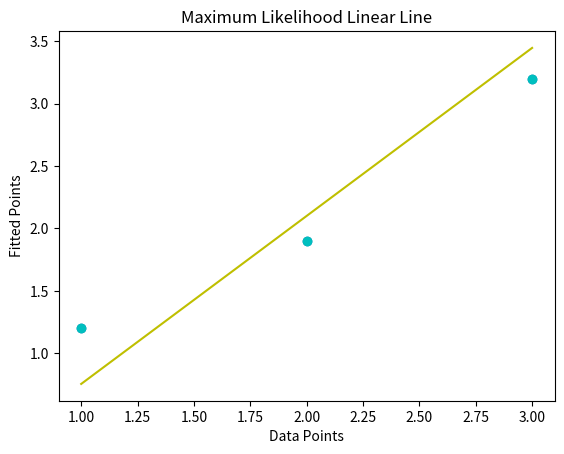

Write the Python code that produced this figure.
import numpy as np
import matplotlib.pyplot as plt
x= np.array([1,2,3])
y=np.array([1.2,1.9,3.2])

def values(x,y):
	a=x.sum()
	b=y.sum()
	c=(x*x).sum()
	d=(y*y).sum()
	e=len(x)
	w0=(c*b-a*d)/(c*e-a*a)
	w1=(b-(e*w0))/a
	return w1,w0
slope,intercept=values(x,y)
final_values=[slope*i+ intercept for i in x]

plt.title("Maximum Likelihood Linear Line")
plt.xlabel("Data Points")
plt.ylabel("Fitted Points")
plt.scatter(x,y)
plt.plot(x,y,'co')
plt.plot(x,final_values,'y')
plt.show() 